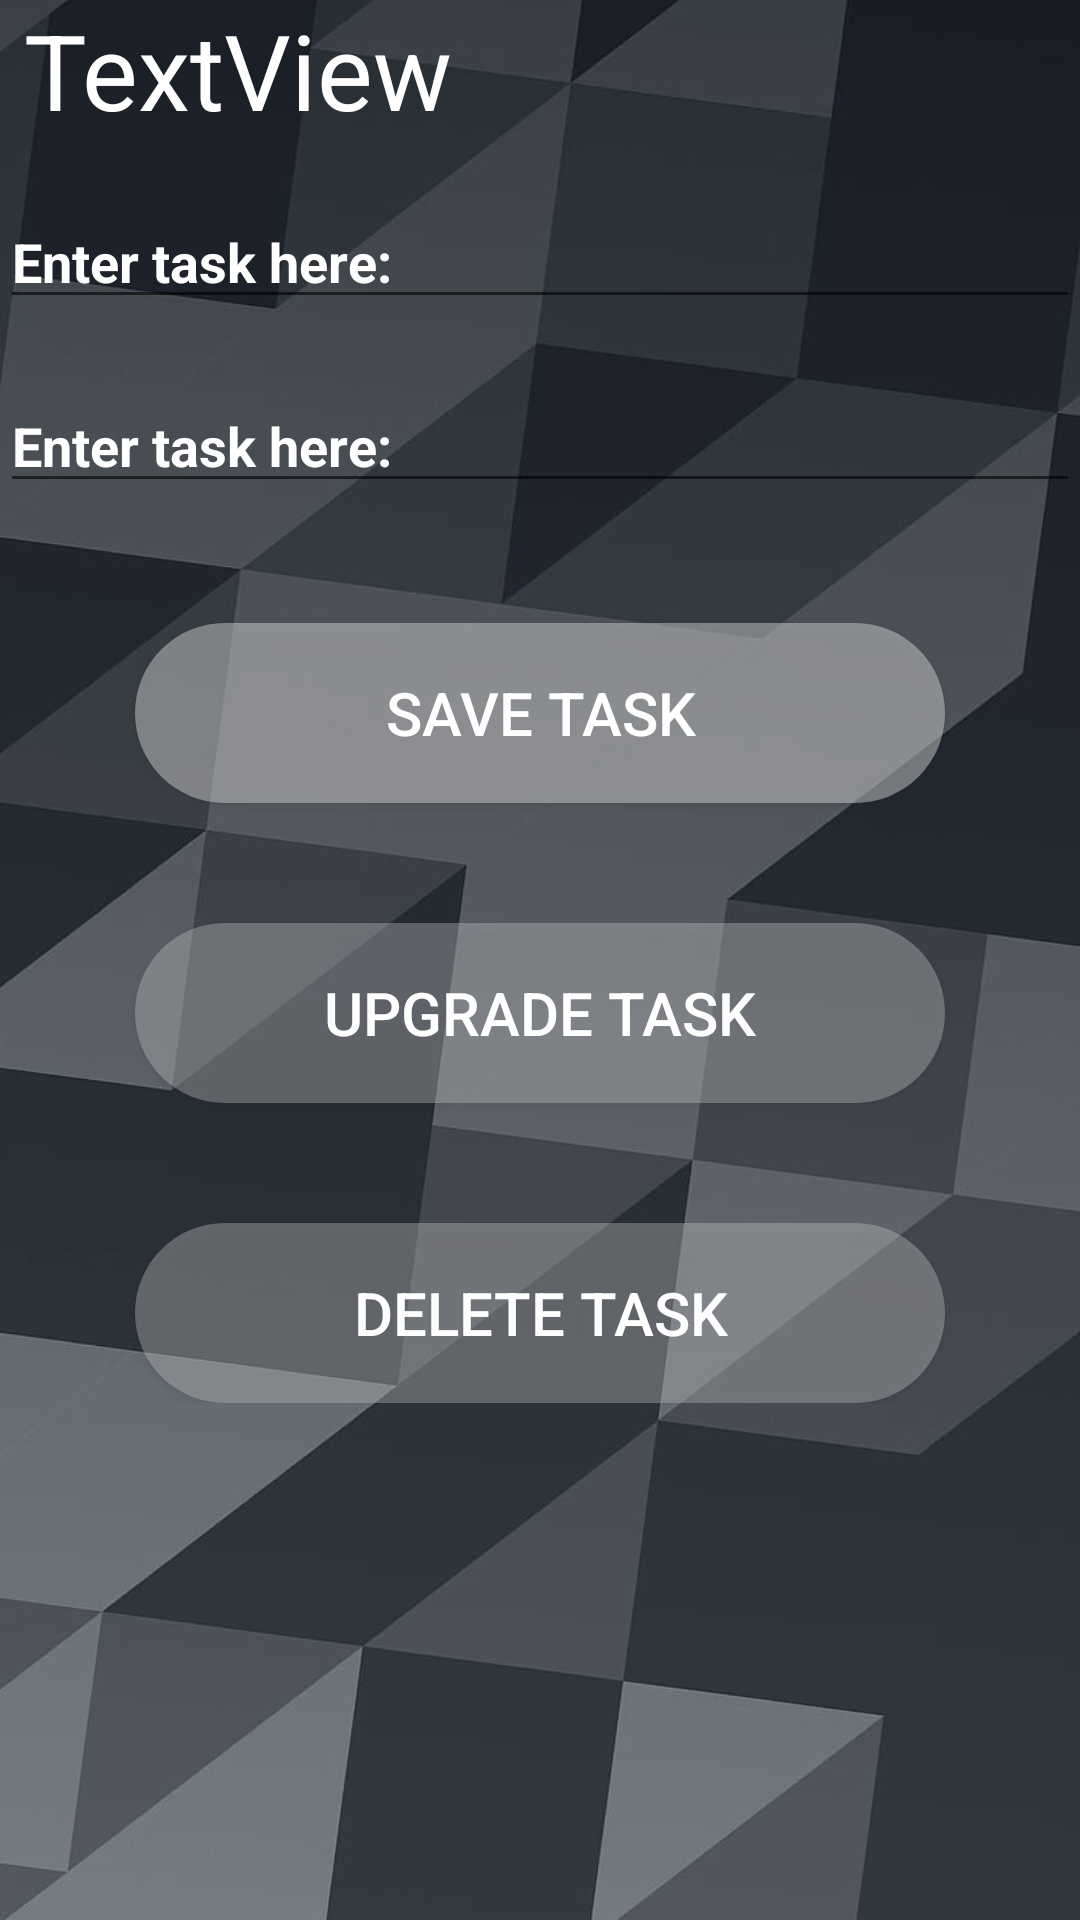

The Android layout XML behind this screen, and the referenced resources:
<!-- AndroidManifest.xml: application theme Theme.Listing_date_time -->
<!-- res/layout/activity_main.xml -->
<?xml version="1.0" encoding="utf-8"?>
<LinearLayout xmlns:android="http://schemas.android.com/apk/res/android"
    xmlns:app="http://schemas.android.com/apk/res-auto"
    xmlns:tools="http://schemas.android.com/tools"
    android:layout_width="match_parent"
    android:layout_height="match_parent"
    tools:context=".MainActivity"
    android:orientation="vertical"
    android:background="@drawable/background">
    <ScrollView
        android:layout_width="match_parent"
        android:layout_height="match_parent">
        <LinearLayout
            android:layout_width="match_parent"
            android:layout_height="match_parent"
            android:orientation="vertical">
    <TextView
        android:id="@+id/textView1"
        android:layout_width="match_parent"
        android:layout_height="45dp"
        android:layout_marginStart="8dp"
        android:text="TextView"
        android:textColor="#ffffff"
        android:textSize="35dp"/>
    <EditText
        android:id="@+id/edittitle"
        android:layout_width="wrap_content"
        android:layout_height="wrap_content"
        android:ems="20"
        android:inputType="textPersonName"
        android:layout_marginTop="20dp"
        android:hint="Enter task here:"
        android:textColorHint="#ffffff"
        android:textColor="#ffffff"
        android:textStyle="bold"/>
    <EditText
        android:id="@+id/edittime"
        android:layout_width="wrap_content"
        android:layout_height="wrap_content"
        android:ems="20"
        android:inputType="textPersonName"
        android:layout_marginTop="20dp"
        android:hint="Enter task here:"
        android:textColorHint="#ffffff"
        android:textColor="#ffffff"
        android:textStyle="bold"/>

    <Button
        android:id="@+id/save"
        android:layout_width="wrap_content"
        android:layout_height="wrap_content"
        android:background="@drawable/gradient"
        android:layout_gravity="center"
        android:textSize="20dp"
        android:textColor="#ffffff"
        android:layout_marginTop="40dp"
        android:text="save task" />
    <Button
        android:id="@+id/retrieve"
        android:layout_width="wrap_content"
        android:layout_height="wrap_content"
        android:textSize="20dp"
        android:textColor="#ffffff"
        android:background="@drawable/retrievebutton"
        android:layout_gravity="center"
        android:layout_marginTop="40dp"
        android:text="upgrade task"/>
    <Button
        android:id="@+id/delete"
        android:layout_width="wrap_content"
        android:layout_height="wrap_content"
        android:textSize="20dp"
        android:textColor="#ffffff"
        android:background="@drawable/retrievebutton"
        android:layout_gravity="center"
        android:layout_marginTop="40dp"
        android:text="delete task"/>

    <androidx.recyclerview.widget.RecyclerView
        android:layout_width="match_parent"
        android:layout_height="match_parent"
        android:id="@+id/recyclerview"/>
        </LinearLayout>
    </ScrollView>
</LinearLayout>
<!-- resources referenced by this layout -->
<resources>
  <!-- drawable background: jpg bitmap (drawable, 22982 bytes) -->
  <!-- drawable gradient (drawable) -->
  <?xml version="1.0" encoding="utf-8"?>
  <shape xmlns:android="http://schemas.android.com/apk/res/android"
      android:shape="rectangle" >
  
  
  
  
  
  
      <corners
          android:bottomLeftRadius="30dp"
          android:bottomRightRadius="30dp"
          android:radius="60dp"
          android:topLeftRadius="30dp"
          android:topRightRadius="30dp" />
      <solid
          android:color="#7ECFCFCF"
          />
      <padding
          android:bottom="0dp"
          android:left="0dp"
          android:right="0dp"
          android:top="0dp" />
  
      <size
          android:height="60dp"
          android:width="270dp" />
  
  </shape>
  <!-- drawable retrievebutton (drawable) -->
  <?xml version="1.0" encoding="UTF-8"?>
  <shape xmlns:android="http://schemas.android.com/apk/res/android"
  
      android:shape="rectangle" android:padding="40dp">
  
      
  
      <solid android:color="#5CC7C7CA"/>
      <corners
          android:bottomLeftRadius="30dp"
          android:bottomRightRadius="30dp"
          android:radius="60dp"
          android:topLeftRadius="30dp"
          android:topRightRadius="30dp" />
      <padding
          android:bottom="0dp"
          android:left="0dp"
          android:right="0dp"
          android:top="0dp" />
      <size
          android:height="60dp"
          android:width="270dp" />
  </shape>
  <style name="Theme.Listing_date_time" parent="Theme.AppCompat.DayNight.NoActionBar">
          
          <item name="colorPrimary">@color/purple_500</item>
          <item name="colorPrimaryVariant">@color/purple_700</item>
          <item name="colorOnPrimary">@color/white</item>
          
          <item name="colorSecondary">@color/teal_200</item>
          <item name="colorSecondaryVariant">@color/teal_700</item>
          <item name="colorOnSecondary">@color/black</item>
          
          <item name="android:statusBarColor">?attr/colorPrimaryVariant</item>
          
      </style>
  <!-- not gathered from this repository: default colours our renderer supplied (Android Studio template values) -->
  <color name="purple_500">#FF6200EE</color>
  <color name="purple_700">#FF3700B3</color>
  <color name="teal_200">#FF03DAC5</color>
  <color name="teal_700">#FF018786</color>
  <color name="black">#FF000000</color>
  <color name="white">#FFFFFFFF</color>
</resources>
